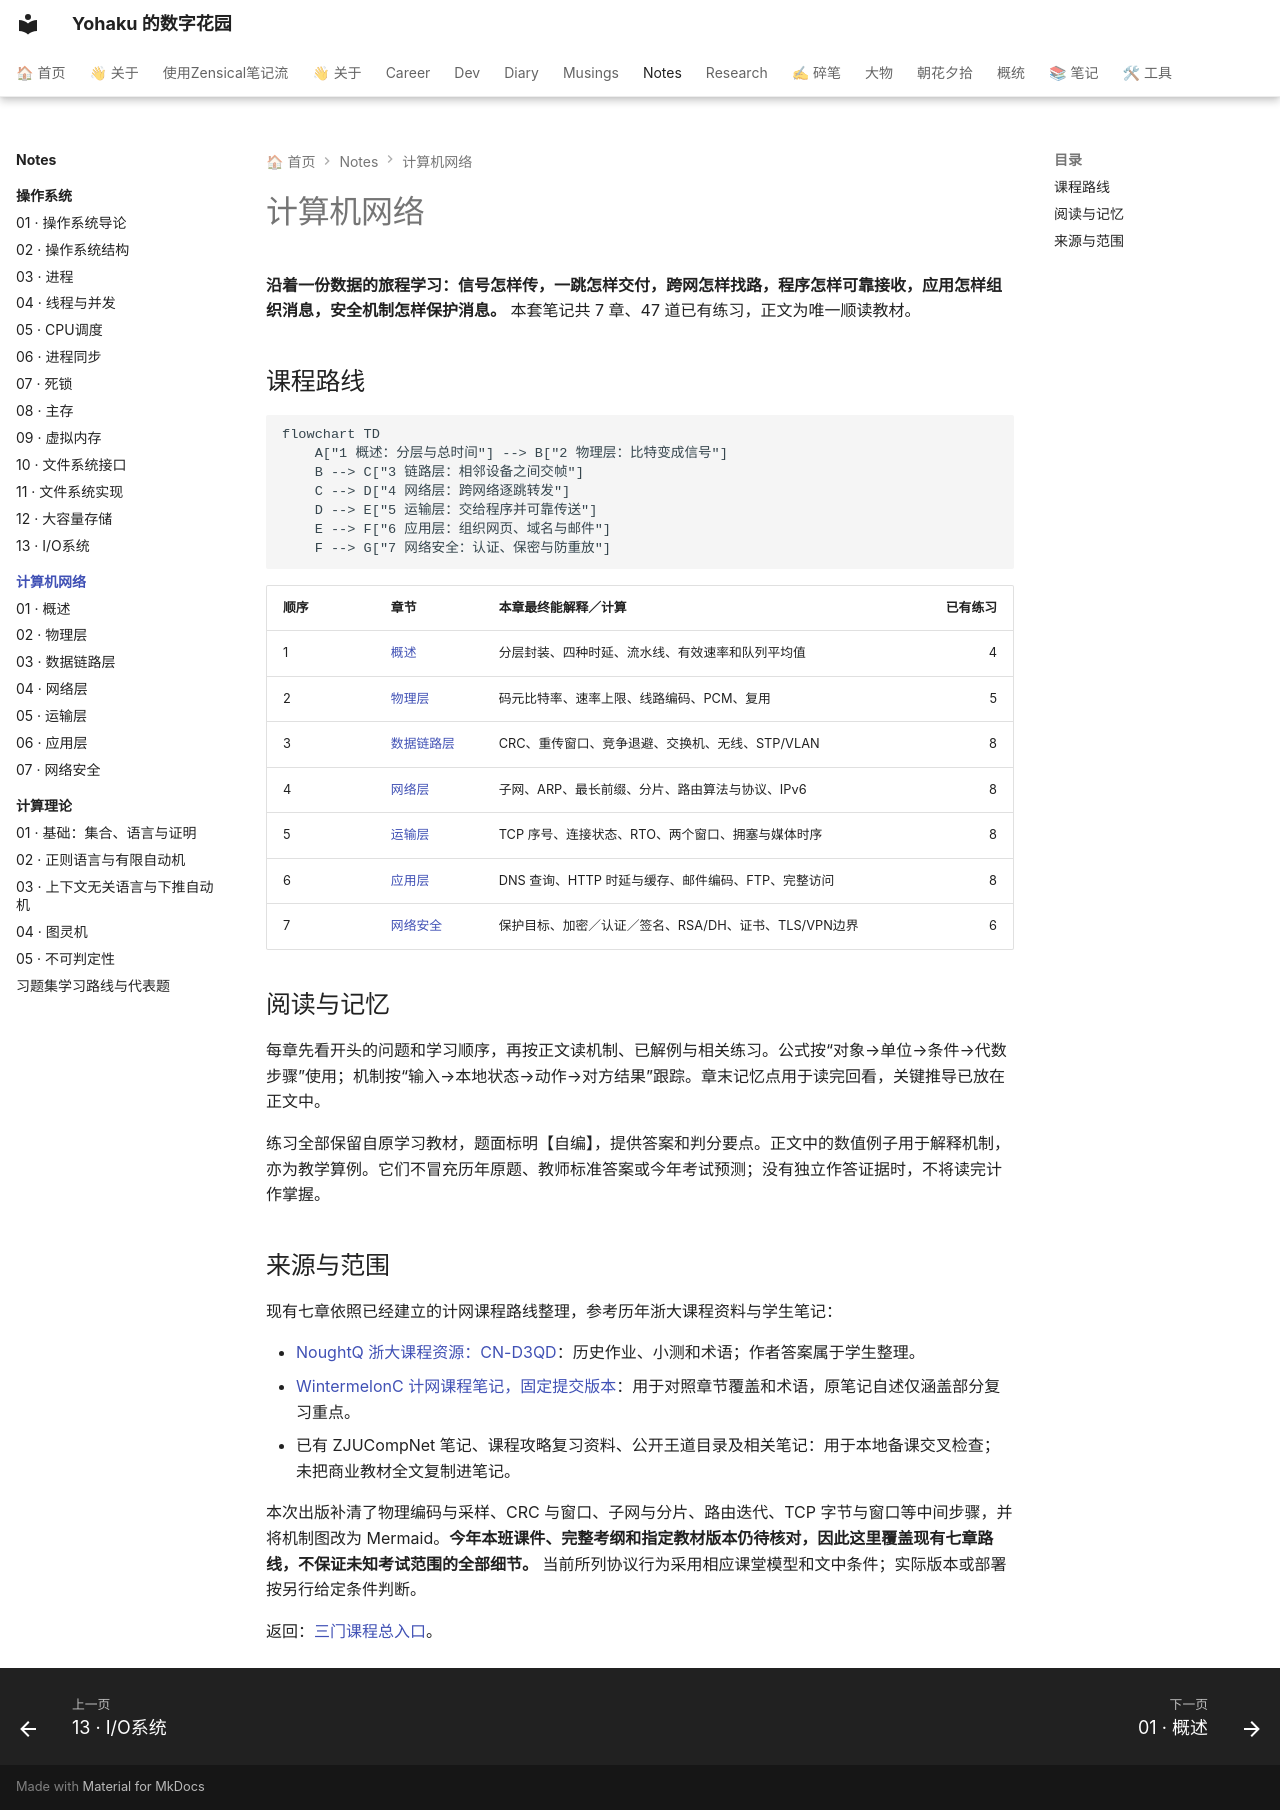

repository: YH7916/my-digital-garden · page: Notes/计算机网络/index.html · generator: mkdocs

---
title: 计算机网络 · 从零学习
description: 七章顺读教材，以一份数据的旅程组织网络分层、计算与安全机制。
tags:
- 计算机网络
- 零基础
- 课程笔记
updated: '2026-10-01'
---

# 计算机网络

**沿着一份数据的旅程学习：信号怎样传，一跳怎样交付，跨网怎样找路，程序怎样可靠接收，应用怎样组织消息，安全机制怎样保护消息。** 本套笔记共 7 章、47 道已有练习，正文为唯一顺读教材。

## 课程路线

```mermaid
flowchart TD
    A["1 概述：分层与总时间"] --> B["2 物理层：比特变成信号"]
    B --> C["3 链路层：相邻设备之间交帧"]
    C --> D["4 网络层：跨网络逐跳转发"]
    D --> E["5 运输层：交给程序并可靠传送"]
    E --> F["6 应用层：组织网页、域名与邮件"]
    F --> G["7 网络安全：认证、保密与防重放"]
```

| 顺序 | 章节 | 本章最终能解释／计算 | 已有练习 |
|---|---|---|---:|
| 1 | [概述](01-cn-overview.md) | 分层封装、四种时延、流水线、有效速率和队列平均值 | 4 |
| 2 | [物理层](02-cn-physical.md) | 码元比特率、速率上限、线路编码、PCM、复用 | 5 |
| 3 | [数据链路层](03-cn-data-link.md) | CRC、重传窗口、竞争退避、交换机、无线、STP/VLAN | 8 |
| 4 | [网络层](04-cn-network.md) | 子网、ARP、最长前缀、分片、路由算法与协议、IPv6 | 8 |
| 5 | [运输层](05-cn-transport.md) | TCP 序号、连接状态、RTO、两个窗口、拥塞与媒体时序 | 8 |
| 6 | [应用层](06-cn-application.md) | DNS 查询、HTTP 时延与缓存、邮件编码、FTP、完整访问 | 8 |
| 7 | [网络安全](07-cn-security.md) | 保护目标、加密／认证／签名、RSA/DH、证书、TLS/VPN边界 | 6 |

## 阅读与记忆

每章先看开头的问题和学习顺序，再按正文读机制、已解例与相关练习。公式按“对象→单位→条件→代数步骤”使用；机制按“输入→本地状态→动作→对方结果”跟踪。章末记忆点用于读完回看，关键推导已放在正文中。

练习全部保留自原学习教材，题面标明【自编】，提供答案和判分要点。正文中的数值例子用于解释机制，亦为教学算例。它们不冒充历年原题、教师标准答案或今年考试预测；没有独立作答证据时，不将读完计作掌握。

## 来源与范围

现有七章依照已经建立的计网课程路线整理，参考历年浙大课程资料与学生笔记：

- [NoughtQ 浙大课程资源：CN-D3QD](https://github.com/NoughtQ/ZJU-Courses-Resources/tree/main/CN-D3QD)：历史作业、小测和术语；作者答案属于学生整理。
- [WintermelonC 计网课程笔记，固定提交版本](https://github.com/WintermelonC/WintermelonC_Docs/tree/12183f324d59df832add19b4bbe1bbb33f58a1b1/docs/zju/compulsory_courses/computer_network)：用于对照章节覆盖和术语，原笔记自述仅涵盖部分复习重点。
- 已有 ZJUCompNet 笔记、课程攻略复习资料、公开王道目录及相关笔记：用于本地备课交叉检查；未把商业教材全文复制进笔记。

本次出版补清了物理编码与采样、CRC 与窗口、子网与分片、路由迭代、TCP 字节与窗口等中间步骤，并将机制图改为 Mermaid。**今年本班课件、完整考纲和指定教材版本仍待核对，因此这里覆盖现有七章路线，不保证未知考试范围的全部细节。** 当前所列协议行为采用相应课堂模型和文中条件；实际版本或部署按另行给定条件判断。

返回：[三门课程总入口](../index.md)。
